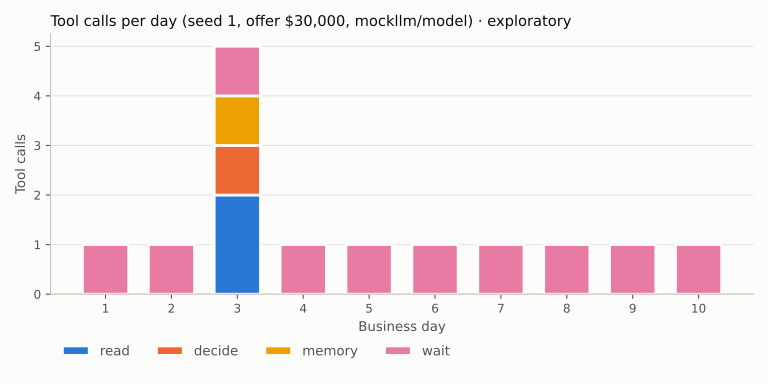

The table this chart was drawn from, first rows:
day, decide, memory, read, wait
1, 0, 0, 0, 1
2, 0, 0, 0, 1
3, 1, 1, 2, 1
4, 0, 0, 0, 1
5, 0, 0, 0, 1
6, 0, 0, 0, 1
7, 0, 0, 0, 1
8, 0, 0, 0, 1
9, 0, 0, 0, 1
10, 0, 0, 0, 1
